Run: headless pygame with SDL's dummy video driver; simulated clock (each Clock.tick advances the game by its frame time, no real sleeping); random seed 0; keys injected as events and as key.get_pressed() state; mouse plan: one left click at the window centre at the start of phase 2, then a move to the lower-right quarter at the start of phase 3.
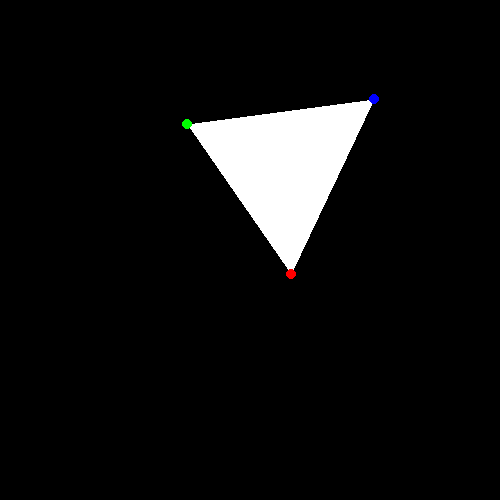
Frame 1 of 4 · flips 1–60 · no input
Frame 2 of 4 · flips 61–180 · clicked the window centre · tapped SPACE, RETURN · held RIGHT (→), D · screen unchanged from frame 1, image omitted
Frame 3 of 4 · flips 181–300 · moved the mouse to the lower-right quarter · held DOWN (↓), S · screen unchanged from frame 2, image omitted
Frame 4 of 4 · flips 301–420 · held LEFT (←), A, UP (↑), W · screen unchanged from frame 3, image omitted

The pygame program that drew these frames:

import pygame
import sys

pygame.init()

size = [500, 500]
surf = pygame.Surface(size)


def in_trangal(point: list, t1: list, t2: list, t3: list):
    [xa, ya] = t1
    [xb, yb ] = t2
    [xc, yc] = t3
    [xd, yd] = point
    return (((xd - xa) * (yb - ya) - (yd - ya) * (xb - xa)) * ((xc - xa) * (yb - ya) - (yc - ya) * (xb - xa)) >= 0) and\
    (((xd - xb) * (yc - yb) - (yd - yb) * (xc - xb)) * ((xa - xb) * (yc - yb) - (ya - yb) * (xc - xb)) >= 0) and\
    (((xd - xc) * (ya - yc) - (yd - yc) * (xa - xc)) * ((xb - xc) * (ya - yc) - (yb - yc) * (xa - xc)) >= 0)



point1 = [291, 274]
point2 = [187, 124]
point3 = [374, 99]
for x in range(size[0]):
    for y in range(size[1]):
        if in_trangal([x, y], point1, point2, point3):
            surf1 = pygame.Surface((1, 1))
            surf1.fill((255, 255, 255))
            surf.blit(surf1, [x, y])
print("end")
while True:
    screen = pygame.display.set_mode(size)
    for event in pygame.event.get():
        if event.type == pygame.QUIT:
            pygame.quit()
            sys.exit()
        if event.type == pygame.MOUSEBUTTONDOWN:
            print(event.pos)
    screen.blit(surf, [0, 0])
    pygame.draw.circle(screen, (255, 0, 0), point1, 5)
    pygame.draw.circle(screen, (0, 255, 0), point2, 5)
    pygame.draw.circle(screen, (0, 0, 255), point3, 5)
    pygame.display.flip()
